Run: headless pygame with SDL's dummy video driver; simulated clock (each Clock.tick advances the game by its frame time, no real sleeping); random seed 0; keys injected as events and as key.get_pressed() state; no mouse input.
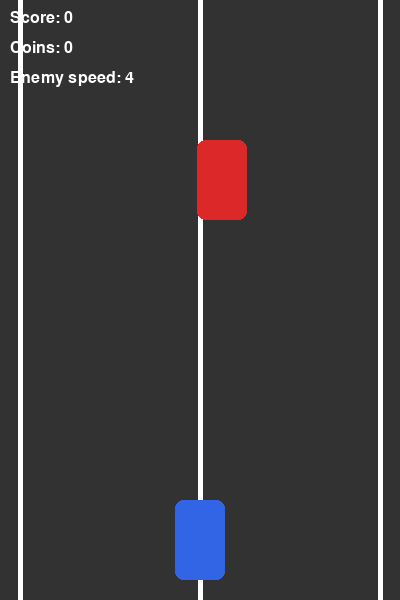
Frame 1 of 4 · flips 1–60 · no input
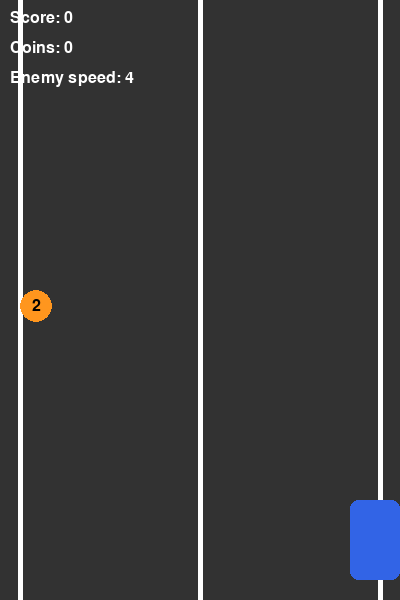
Frame 2 of 4 · flips 61–180 · tapped SPACE, RETURN · held RIGHT (→), D
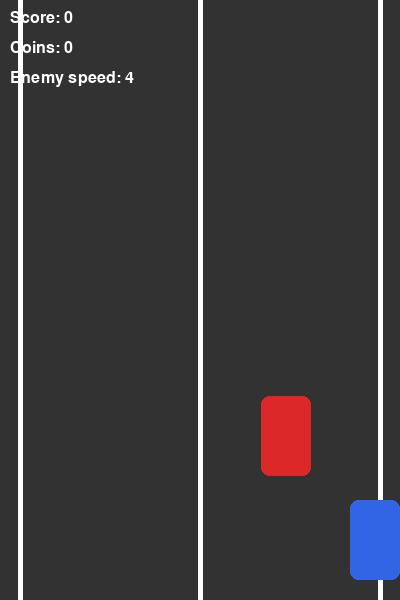
Frame 3 of 4 · flips 181–300 · held DOWN (↓), S
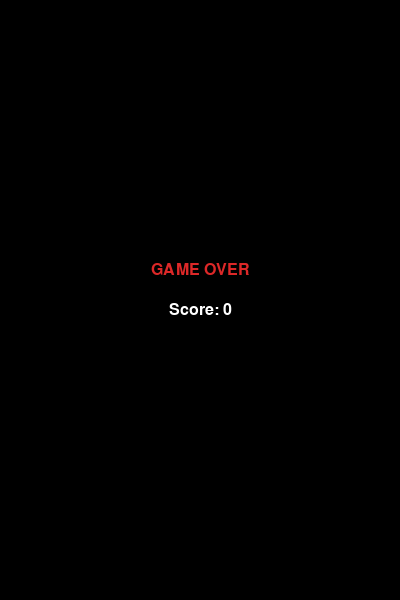
Frame 4 of 4 · flips 301–420 · held LEFT (←), A, UP (↑), W

The pygame program that drew these frames:

import pygame
import random
import sys

pygame.init()

# Window settings
WIDTH, HEIGHT = 400, 600
screen = pygame.display.set_mode((WIDTH, HEIGHT))
pygame.display.set_caption("Practice 11 - Racer")
clock = pygame.time.Clock()

# Colors
WHITE = (255, 255, 255)
BLACK = (0, 0, 0)
GRAY = (50, 50, 50)
RED = (220, 40, 40)
BLUE = (50, 100, 230)
YELLOW = (240, 210, 40)
ORANGE = (255, 150, 30)
GREEN = (40, 180, 80)

font = pygame.font.SysFont("Verdana", 24)

# Game settings
PLAYER_SPEED = 5
BASE_ENEMY_SPEED = 4
SPEED_UP_EVERY = 5      # enemy becomes faster after every 5 collected coins


class Player:
    """Player car controlled by keyboard."""
    def __init__(self):
        self.rect = pygame.Rect(WIDTH // 2 - 25, HEIGHT - 100, 50, 80)

    def move(self):
        keys = pygame.key.get_pressed()
        if keys[pygame.K_LEFT] and self.rect.left > 0:
            self.rect.x -= PLAYER_SPEED
        if keys[pygame.K_RIGHT] and self.rect.right < WIDTH:
            self.rect.x += PLAYER_SPEED

    def draw(self):
        pygame.draw.rect(screen, BLUE, self.rect, border_radius=8)


class Enemy:
    """Enemy car moving down the road."""
    def __init__(self):
        self.rect = pygame.Rect(random.randint(0, WIDTH - 50), -100, 50, 80)
        self.speed = BASE_ENEMY_SPEED

    def reset(self):
        self.rect.x = random.randint(0, WIDTH - 50)
        self.rect.y = -100

    def move(self):
        self.rect.y += self.speed
        if self.rect.top > HEIGHT:
            self.reset()

    def draw(self):
        pygame.draw.rect(screen, RED, self.rect, border_radius=8)


class Coin:
    """Coin with random weight. Bigger weight gives more score."""
    def __init__(self):
        self.spawn()

    def spawn(self):
        self.weight = random.choice([1, 2, 3])
        self.radius = 10 + self.weight * 3
        self.x = random.randint(self.radius, WIDTH - self.radius)
        self.y = random.randint(-300, -50)
        self.speed = 3

        # Different weights have different colors.
        self.color = {1: YELLOW, 2: ORANGE, 3: GREEN}[self.weight]
        self.rect = pygame.Rect(self.x - self.radius, self.y - self.radius,
                                self.radius * 2, self.radius * 2)

    def move(self):
        self.y += self.speed
        self.rect.center = (self.x, self.y)

        # If coin leaves the screen, create a new coin.
        if self.y > HEIGHT + self.radius:
            self.spawn()

    def draw(self):
        pygame.draw.circle(screen, self.color, (self.x, self.y), self.radius)
        value_text = font.render(str(self.weight), True, BLACK)
        screen.blit(value_text, value_text.get_rect(center=(self.x, self.y)))


def draw_road():
    """Draw simple road background."""
    screen.fill(GRAY)
    pygame.draw.line(screen, WHITE, (WIDTH // 2, 0), (WIDTH // 2, HEIGHT), 5)
    pygame.draw.line(screen, WHITE, (20, 0), (20, HEIGHT), 5)
    pygame.draw.line(screen, WHITE, (WIDTH - 20, 0), (WIDTH - 20, HEIGHT), 5)


def game_over(score):
    """Show game over screen and close after short delay."""
    screen.fill(BLACK)
    text1 = font.render("GAME OVER", True, RED)
    text2 = font.render(f"Score: {score}", True, WHITE)
    screen.blit(text1, text1.get_rect(center=(WIDTH // 2, HEIGHT // 2 - 30)))
    screen.blit(text2, text2.get_rect(center=(WIDTH // 2, HEIGHT // 2 + 10)))
    pygame.display.flip()
    pygame.time.delay(2000)
    pygame.quit()
    sys.exit()


def main():
    player = Player()
    enemy = Enemy()
    coin = Coin()

    score = 0
    collected_coins = 0

    while True:
        for event in pygame.event.get():
            if event.type == pygame.QUIT:
                pygame.quit()
                sys.exit()

        player.move()
        enemy.move()
        coin.move()

        # Player collects coin.
        if player.rect.colliderect(coin.rect):
            score += coin.weight
            collected_coins += 1
            coin.spawn()

            # Enemy speed increases after every N collected coins.
            enemy.speed = BASE_ENEMY_SPEED + collected_coins // SPEED_UP_EVERY

        # Collision with enemy means game over.
        if player.rect.colliderect(enemy.rect):
            game_over(score)

        draw_road()
        coin.draw()
        player.draw()
        enemy.draw()

        score_text = font.render(f"Score: {score}", True, WHITE)
        coins_text = font.render(f"Coins: {collected_coins}", True, WHITE)
        speed_text = font.render(f"Enemy speed: {enemy.speed}", True, WHITE)
        screen.blit(score_text, (10, 10))
        screen.blit(coins_text, (10, 40))
        screen.blit(speed_text, (10, 70))

        pygame.display.flip()
        clock.tick(60)


if __name__ == "__main__":
    main()
